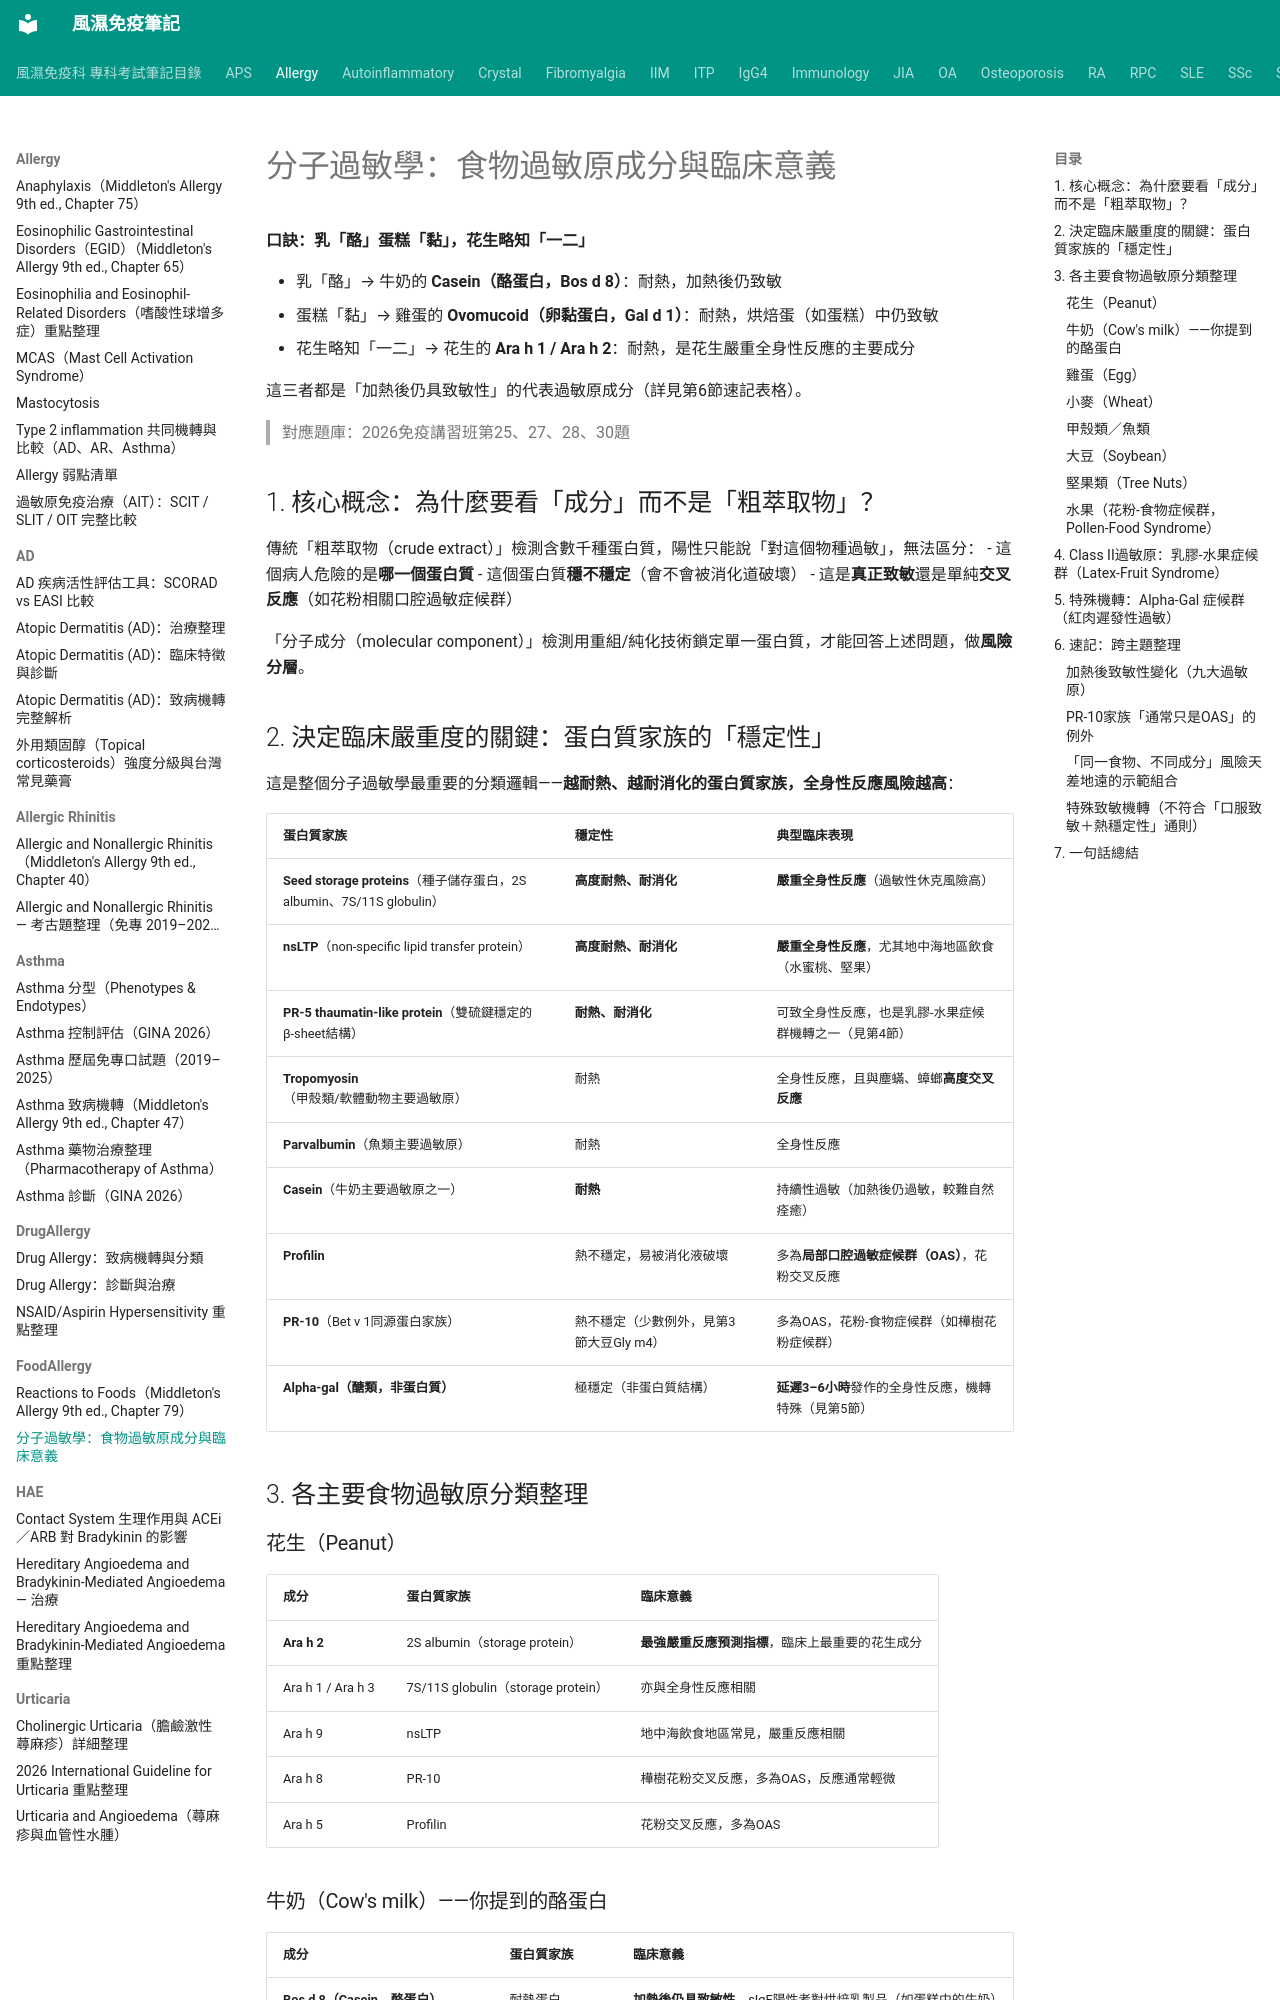

repository: tsaiming1014/rheum-note · page: Allergy/FoodAllergy/分子過敏學_食物過敏原成分/index.html · generator: mkdocs

# 分子過敏學：食物過敏原成分與臨床意義

**口訣：乳「酪」蛋糕「黏」，花生略知「一二」**

- 乳「酪」→ 牛奶的 **Casein（酪蛋白，Bos d 8）**：耐熱，加熱後仍致敏
- 蛋糕「黏」→ 雞蛋的 **Ovomucoid（卵黏蛋白，Gal d 1）**：耐熱，烘焙蛋（如蛋糕）中仍致敏
- 花生略知「一二」→ 花生的 **Ara h 1 / Ara h 2**：耐熱，是花生嚴重全身性反應的主要成分

這三者都是「加熱後仍具致敏性」的代表過敏原成分（詳見第6節速記表格）。

> 對應題庫：2026免疫講習班第25、27、28、30題

## 1. 核心概念：為什麼要看「成分」而不是「粗萃取物」？

傳統「粗萃取物（crude extract）」檢測含數千種蛋白質，陽性只能說「對這個物種過敏」，無法區分：
- 這個病人危險的是**哪一個蛋白質**
- 這個蛋白質**穩不穩定**（會不會被消化道破壞）
- 這是**真正致敏**還是單純**交叉反應**（如花粉相關口腔過敏症候群）

「分子成分（molecular component）」檢測用重組/純化技術鎖定單一蛋白質，才能回答上述問題，做**風險分層**。

## 2. 決定臨床嚴重度的關鍵：蛋白質家族的「穩定性」

這是整個分子過敏學最重要的分類邏輯——**越耐熱、越耐消化的蛋白質家族，全身性反應風險越高**：

| 蛋白質家族 | 穩定性 | 典型臨床表現 |
|---|---|---|
| **Seed storage proteins**（種子儲存蛋白，2S albumin、7S/11S globulin） | **高度耐熱、耐消化** | **嚴重全身性反應**（過敏性休克風險高） |
| **nsLTP**（non-specific lipid transfer protein） | **高度耐熱、耐消化** | **嚴重全身性反應**，尤其地中海地區飲食（水蜜桃、堅果） |
| **PR-5 thaumatin-like protein**（雙硫鍵穩定的β-sheet結構） | **耐熱、耐消化** | 可致全身性反應，也是乳膠-水果症候群機轉之一（見第4節） |
| **Tropomyosin**（甲殼類/軟體動物主要過敏原） | 耐熱 | 全身性反應，且與塵蟎、蟑螂**高度交叉反應** |
| **Parvalbumin**（魚類主要過敏原） | 耐熱 | 全身性反應 |
| **Casein**（牛奶主要過敏原之一） | **耐熱** | 持續性過敏（加熱後仍過敏，較難自然痊癒） |
| **Profilin** | 熱不穩定，易被消化液破壞 | 多為**局部口腔過敏症候群（OAS）**，花粉交叉反應 |
| **PR-10**（Bet v 1同源蛋白家族） | 熱不穩定（少數例外，見第3節大豆Gly m4） | 多為OAS，花粉-食物症候群（如樺樹花粉症候群） |
| **Alpha-gal（醣類，非蛋白質）** | 極穩定（非蛋白質結構） | **延遲3–6小時**發作的全身性反應，機轉特殊（見第5節） |

## 3. 各主要食物過敏原分類整理

### 花生（Peanut）

| 成分 | 蛋白質家族 | 臨床意義 |
|---|---|---|
| **Ara h 2** | 2S albumin（storage protein） | **最強嚴重反應預測指標**，臨床上最重要的花生成分 |
| Ara h 1 / Ara h 3 | 7S/11S globulin（storage protein） | 亦與全身性反應相關 |
| Ara h 9 | nsLTP | 地中海飲食地區常見，嚴重反應相關 |
| Ara h 8 | PR-10 | 樺樹花粉交叉反應，多為OAS，反應通常輕微 |
| Ara h 5 | Profilin | 花粉交叉反應，多為OAS |
